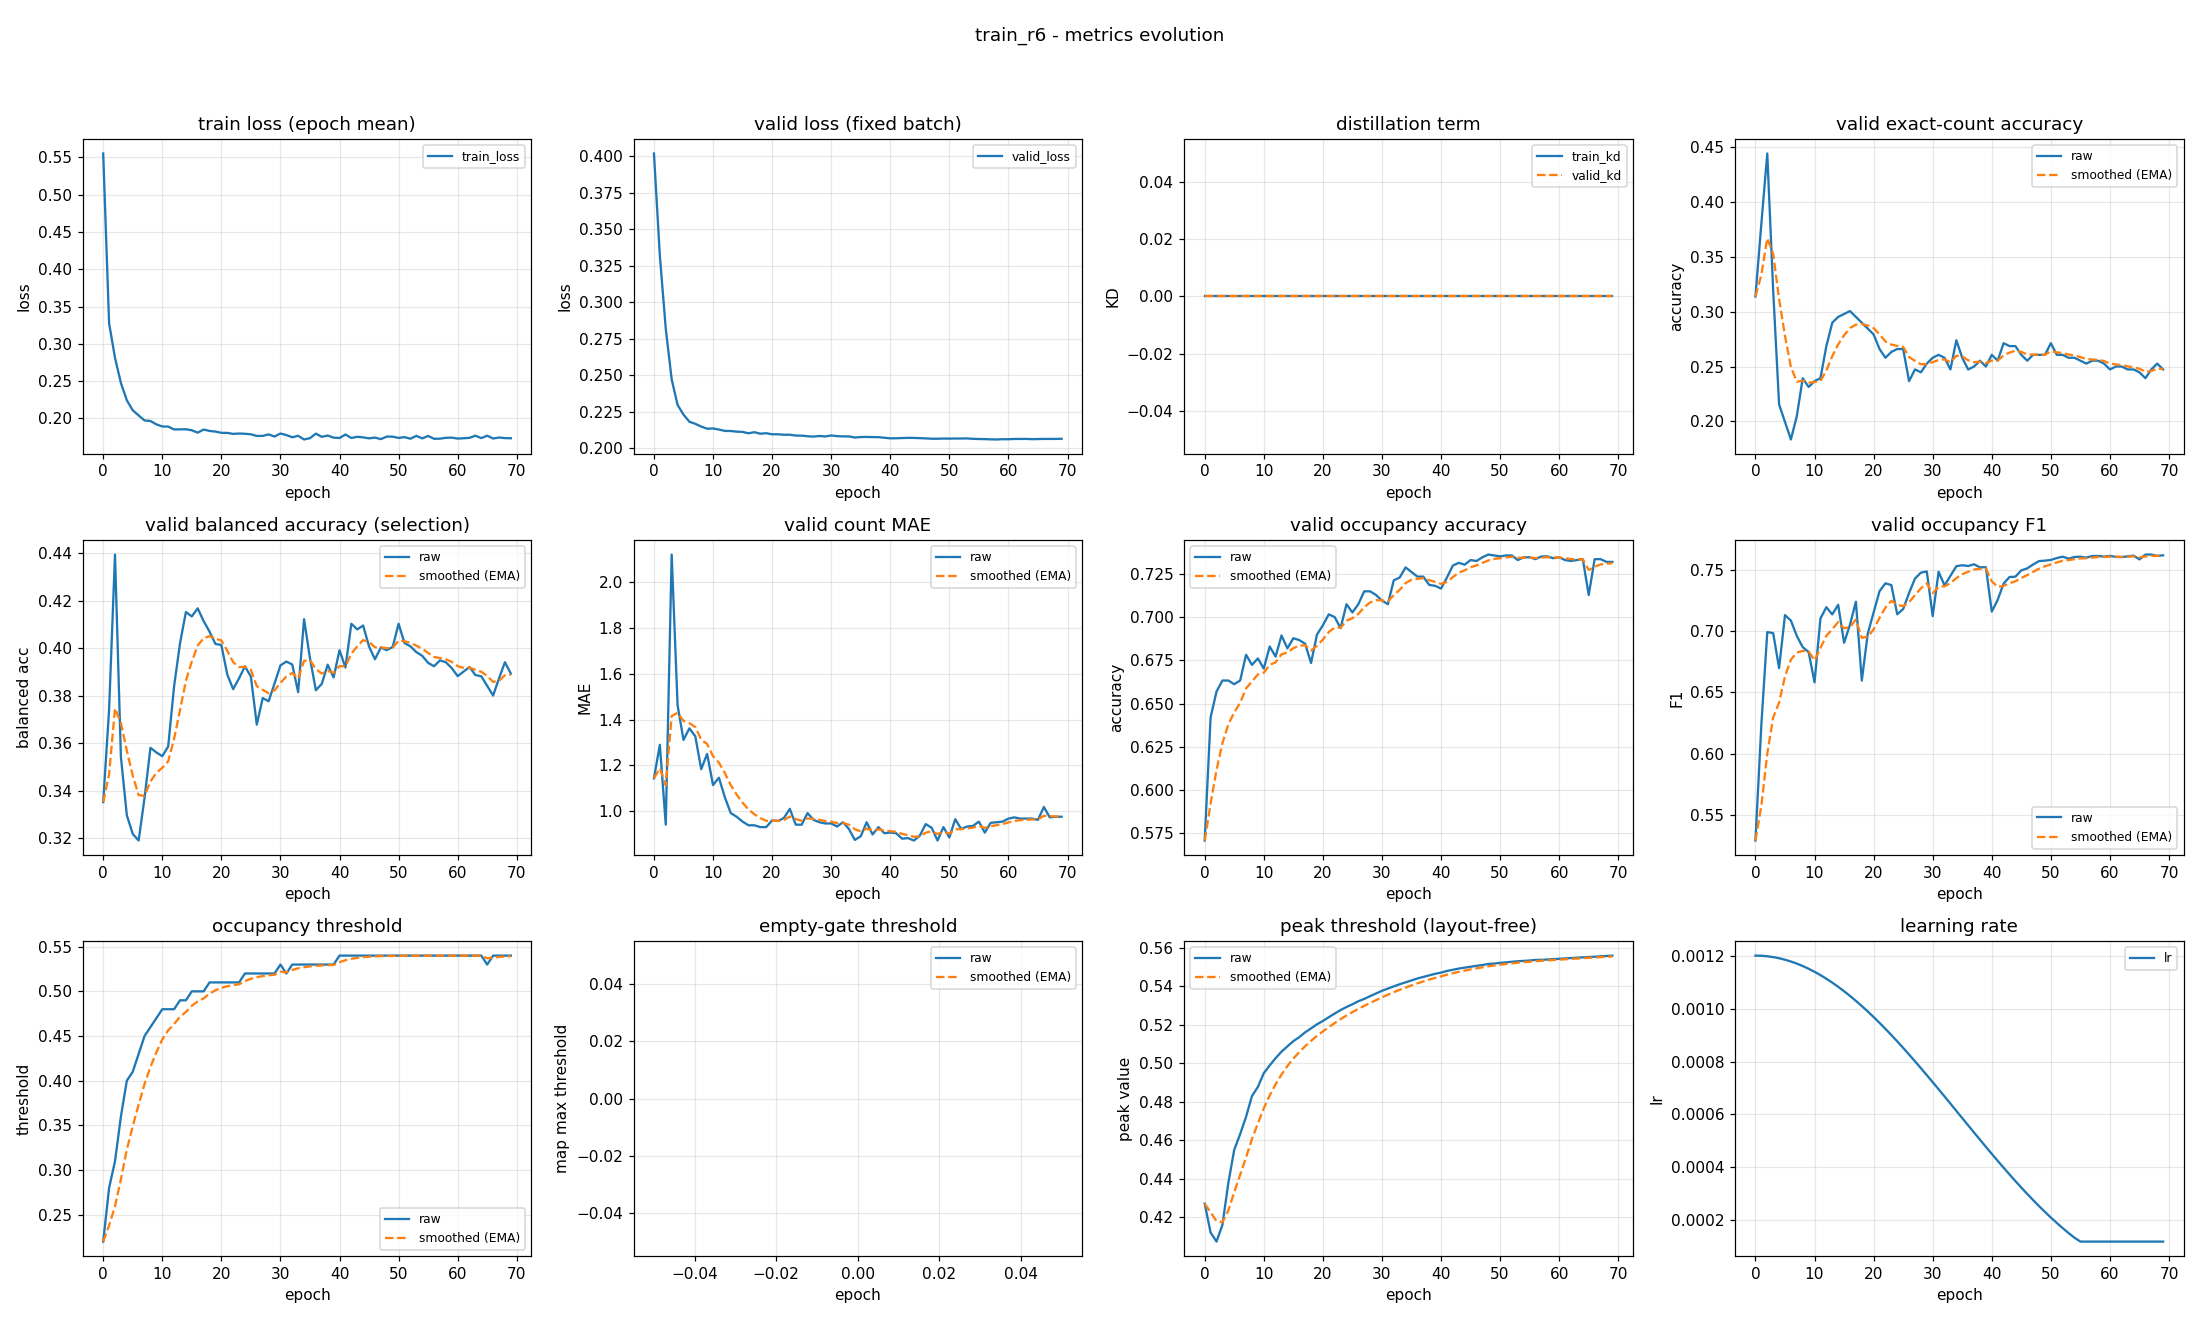

The table this chart was drawn from, first rows:
epoch, train_loss, valid_loss, train_kd, valid_kd, valid_accuracy, valid_accuracy_smoothed, valid_balanced_accuracy, valid_balanced_accuracy_smoothed, valid_mae, valid_mae_smoothed, valid_occupancy_accuracy, valid_occupancy_accuracy_smoothed, valid_occupancy_f1, valid_occupancy_f1_smoothed, valid_occupancy_threshold, valid_occupancy_threshold_smoothed, valid_empty_threshold, valid_empty_threshold_smoothed, valid_peak_threshold, valid_peak_threshold_smoothed, learning_rate
0, 0.5554, 0.402, 0.0, 0.0, 0.3138, 0.3138, 0.3353, 0.3353, 1.144, 1.144, 0.5707, 0.5707, 0.5289, 0.5289, 0.22, 0.22, nan, nan, 0.4272, 0.4272, 0.0012
1, 0.3274, 0.3319, 0.0, 0.0, 0.3803, 0.3338, 0.3743, 0.347, 1.29, 1.188, 0.642, 0.5921, 0.6238, 0.5574, 0.28, 0.238, nan, nan, 0.4121, 0.4227, 0.001199
2, 0.281, 0.2819, 0.0, 0.0, 0.4441, 0.3669, 0.4395, 0.3748, 0.9415, 1.114, 0.6569, 0.6116, 0.6993, 0.6, 0.31, 0.2596, nan, nan, 0.4074, 0.4181, 0.001198
3, 0.2473, 0.2473, 0.0, 0.0, 0.3191, 0.3526, 0.3543, 0.3686, 2.12, 1.415, 0.6633, 0.6271, 0.6984, 0.6295, 0.36, 0.2897, nan, nan, 0.4162, 0.4175, 0.001194
4, 0.2242, 0.2297, 0.0, 0.0, 0.2154, 0.3114, 0.3298, 0.357, 1.463, 1.43, 0.6633, 0.6379, 0.6698, 0.6416, 0.4, 0.3228, nan, nan, 0.4379, 0.4236, 0.00119
5, 0.2107, 0.223, 0.0, 0.0, 0.1995, 0.2778, 0.3219, 0.3465, 1.311, 1.394, 0.6612, 0.6449, 0.7132, 0.6631, 0.41, 0.349, nan, nan, 0.4552, 0.4331, 0.001185
6, 0.2038, 0.2182, 0.0, 0.0, 0.1835, 0.2495, 0.3191, 0.3383, 1.362, 1.384, 0.6633, 0.6504, 0.7087, 0.6768, 0.43, 0.3733, nan, nan, 0.4633, 0.4422, 0.001178
7, 0.197, 0.2167, 0.0, 0.0, 0.2048, 0.2361, 0.3371, 0.3379, 1.327, 1.367, 0.6782, 0.6588, 0.6961, 0.6826, 0.45, 0.3963, nan, nan, 0.4723, 0.4512, 0.00117
8, 0.1963, 0.2149, 0.0, 0.0, 0.2394, 0.2371, 0.3582, 0.344, 1.184, 1.312, 0.6723, 0.6628, 0.687, 0.6839, 0.46, 0.4154, nan, nan, 0.4831, 0.4608, 0.001161
9, 0.1918, 0.2134, 0.0, 0.0, 0.2314, 0.2354, 0.3562, 0.3477, 1.25, 1.293, 0.6761, 0.6668, 0.683, 0.6836, 0.47, 0.4318, nan, nan, 0.4878, 0.4689, 0.00115
10, 0.189, 0.2136, 0.0, 0.0, 0.2367, 0.2358, 0.3546, 0.3498, 1.114, 1.24, 0.6702, 0.6678, 0.6582, 0.676, 0.48, 0.4462, nan, nan, 0.4949, 0.4767, 0.001139
11, 0.1888, 0.2128, 0.0, 0.0, 0.2394, 0.2369, 0.3587, 0.3525, 1.146, 1.212, 0.683, 0.6724, 0.7104, 0.6863, 0.48, 0.4564, nan, nan, 0.499, 0.4834, 0.001126
12, 0.185, 0.2119, 0.0, 0.0, 0.2686, 0.2464, 0.3841, 0.3619, 1.061, 1.167, 0.6771, 0.6738, 0.7196, 0.6963, 0.48, 0.4635, nan, nan, 0.5027, 0.4892, 0.001113
13, 0.1851, 0.2118, 0.0, 0.0, 0.2899, 0.2594, 0.4021, 0.374, 0.992, 1.114, 0.6894, 0.6785, 0.7137, 0.7015, 0.49, 0.4714, nan, nan, 0.5061, 0.4943, 0.001098
14, 0.1852, 0.2114, 0.0, 0.0, 0.2952, 0.2702, 0.4153, 0.3864, 0.9761, 1.073, 0.6819, 0.6795, 0.7216, 0.7076, 0.49, 0.477, nan, nan, 0.5089, 0.4987, 0.001082
15, 0.1839, 0.2112, 0.0, 0.0, 0.2979, 0.2785, 0.4135, 0.3945, 0.9548, 1.037, 0.6878, 0.682, 0.6906, 0.7025, 0.5, 0.4839, nan, nan, 0.5116, 0.5025, 0.001065
16, 0.1807, 0.2103, 0.0, 0.0, 0.3005, 0.2851, 0.4169, 0.4012, 0.9388, 1.008, 0.6867, 0.6834, 0.7054, 0.7033, 0.5, 0.4887, nan, nan, 0.5136, 0.5059, 0.001048
17, 0.1849, 0.211, 0.0, 0.0, 0.2952, 0.2881, 0.4115, 0.4043, 0.9388, 0.9871, 0.6846, 0.6838, 0.7241, 0.7095, 0.5, 0.4921, nan, nan, 0.5162, 0.509, 0.001029
18, 0.183, 0.21, 0.0, 0.0, 0.2899, 0.2887, 0.4071, 0.4052, 0.9309, 0.9702, 0.6734, 0.6806, 0.6596, 0.6946, 0.51, 0.4975, nan, nan, 0.5182, 0.5117, 0.00101
19, 0.1821, 0.2103, 0.0, 0.0, 0.2846, 0.2874, 0.4019, 0.4042, 0.9309, 0.9584, 0.6899, 0.6834, 0.6978, 0.6955, 0.51, 0.5012, nan, nan, 0.5203, 0.5143, 0.0009891
20, 0.1805, 0.2096, 0.0, 0.0, 0.2793, 0.285, 0.4015, 0.4034, 0.9601, 0.9589, 0.6952, 0.687, 0.7154, 0.7015, 0.51, 0.5039, nan, nan, 0.5221, 0.5166, 0.000968
21, 0.1804, 0.2096, 0.0, 0.0, 0.266, 0.2793, 0.3891, 0.3991, 0.9574, 0.9585, 0.7016, 0.6913, 0.7327, 0.7109, 0.51, 0.5057, nan, nan, 0.524, 0.5189, 0.000946
22, 0.179, 0.2093, 0.0, 0.0, 0.258, 0.2729, 0.3829, 0.3942, 0.9707, 0.9622, 0.7, 0.6939, 0.7391, 0.7193, 0.51, 0.507, nan, nan, 0.5259, 0.521, 0.0009233
23, 0.1795, 0.2093, 0.0, 0.0, 0.2633, 0.27, 0.3874, 0.3922, 1.011, 0.9767, 0.6936, 0.6938, 0.7377, 0.7248, 0.51, 0.5079, nan, nan, 0.5278, 0.523, 0.0009
24, 0.1792, 0.2087, 0.0, 0.0, 0.266, 0.2688, 0.3925, 0.3923, 0.9415, 0.9661, 0.7074, 0.6979, 0.7138, 0.7215, 0.52, 0.5115, nan, nan, 0.5293, 0.5249, 0.000876
25, 0.1785, 0.2087, 0.0, 0.0, 0.266, 0.2679, 0.3881, 0.391, 0.9415, 0.9587, 0.7027, 0.6993, 0.7181, 0.7205, 0.52, 0.5141, nan, nan, 0.5307, 0.5267, 0.0008515
26, 0.1763, 0.2082, 0.0, 0.0, 0.2367, 0.2586, 0.3679, 0.3841, 0.992, 0.9687, 0.7074, 0.7018, 0.7312, 0.7237, 0.52, 0.5158, nan, nan, 0.5323, 0.5284, 0.0008265
27, 0.1763, 0.208, 0.0, 0.0, 0.2473, 0.2552, 0.3791, 0.3826, 0.9628, 0.9669, 0.7149, 0.7057, 0.743, 0.7295, 0.52, 0.5171, nan, nan, 0.5335, 0.5299, 0.0008009
28, 0.1784, 0.2084, 0.0, 0.0, 0.2447, 0.252, 0.3778, 0.3812, 0.9521, 0.9625, 0.7149, 0.7085, 0.7479, 0.735, 0.52, 0.518, nan, nan, 0.535, 0.5314, 0.000775
29, 0.1755, 0.2081, 0.0, 0.0, 0.2527, 0.2522, 0.3852, 0.3824, 0.9468, 0.9578, 0.7128, 0.7098, 0.7488, 0.7392, 0.52, 0.5186, nan, nan, 0.5364, 0.5329, 0.0007487
30, 0.1795, 0.2088, 0.0, 0.0, 0.258, 0.254, 0.3929, 0.3855, 0.9468, 0.9545, 0.7096, 0.7097, 0.7123, 0.7311, 0.53, 0.522, nan, nan, 0.5377, 0.5344, 0.0007221
31, 0.1775, 0.2083, 0.0, 0.0, 0.2606, 0.256, 0.3945, 0.3882, 0.9335, 0.9482, 0.7074, 0.709, 0.7486, 0.7364, 0.52, 0.5214, nan, nan, 0.5389, 0.5357, 0.0006952
32, 0.1745, 0.2081, 0.0, 0.0, 0.258, 0.2566, 0.3932, 0.3897, 0.9521, 0.9494, 0.7213, 0.7127, 0.7375, 0.7367, 0.53, 0.524, nan, nan, 0.5401, 0.537, 0.0006681
33, 0.1765, 0.2081, 0.0, 0.0, 0.2473, 0.2538, 0.3816, 0.3873, 0.9229, 0.9414, 0.7229, 0.7158, 0.7452, 0.7393, 0.53, 0.5258, nan, nan, 0.5412, 0.5383, 0.0006409
34, 0.1715, 0.2074, 0.0, 0.0, 0.2739, 0.2598, 0.4123, 0.3948, 0.875, 0.9215, 0.7287, 0.7196, 0.7531, 0.7434, 0.53, 0.5271, nan, nan, 0.5422, 0.5394, 0.0006137
35, 0.1733, 0.2077, 0.0, 0.0, 0.258, 0.2593, 0.3959, 0.3951, 0.891, 0.9123, 0.7261, 0.7216, 0.7539, 0.7466, 0.53, 0.5279, nan, nan, 0.5431, 0.5405, 0.0005863
36, 0.1794, 0.2078, 0.0, 0.0, 0.2473, 0.2557, 0.3824, 0.3913, 0.9521, 0.9243, 0.7234, 0.7221, 0.7533, 0.7486, 0.53, 0.5286, nan, nan, 0.5442, 0.5416, 0.0005591
37, 0.1751, 0.2076, 0.0, 0.0, 0.25, 0.254, 0.3851, 0.3894, 0.8989, 0.9167, 0.7234, 0.7225, 0.7547, 0.7504, 0.53, 0.529, nan, nan, 0.545, 0.5426, 0.0005319
38, 0.1768, 0.2076, 0.0, 0.0, 0.2553, 0.2544, 0.3932, 0.3906, 0.9309, 0.9209, 0.7186, 0.7213, 0.7522, 0.751, 0.53, 0.5293, nan, nan, 0.5458, 0.5436, 0.0005048
39, 0.174, 0.2072, 0.0, 0.0, 0.25, 0.2531, 0.3878, 0.3897, 0.9043, 0.9159, 0.7181, 0.7204, 0.7523, 0.7514, 0.53, 0.5295, nan, nan, 0.5466, 0.5445, 0.0004779
40, 0.1735, 0.2068, 0.0, 0.0, 0.2606, 0.2553, 0.3993, 0.3926, 0.9069, 0.9132, 0.7165, 0.7192, 0.716, 0.7408, 0.54, 0.5327, nan, nan, 0.5472, 0.5453, 0.0004513
41, 0.1782, 0.2069, 0.0, 0.0, 0.2553, 0.2553, 0.392, 0.3924, 0.9043, 0.9105, 0.7229, 0.7203, 0.7256, 0.7362, 0.54, 0.5349, nan, nan, 0.548, 0.5461, 0.000425
42, 0.1736, 0.207, 0.0, 0.0, 0.2713, 0.2601, 0.4104, 0.3978, 0.8803, 0.9015, 0.7298, 0.7231, 0.739, 0.7371, 0.54, 0.5364, nan, nan, 0.5487, 0.5469, 0.0003991
43, 0.1751, 0.2071, 0.0, 0.0, 0.2686, 0.2627, 0.408, 0.4009, 0.883, 0.8959, 0.7314, 0.7256, 0.7443, 0.7392, 0.54, 0.5375, nan, nan, 0.5493, 0.5476, 0.0003735
44, 0.1743, 0.2071, 0.0, 0.0, 0.2686, 0.2645, 0.4097, 0.4035, 0.8723, 0.8888, 0.7303, 0.727, 0.7446, 0.7408, 0.54, 0.5382, nan, nan, 0.5498, 0.5483, 0.0003485
45, 0.1731, 0.2069, 0.0, 0.0, 0.2606, 0.2633, 0.4008, 0.4027, 0.8936, 0.8903, 0.733, 0.7288, 0.7498, 0.7435, 0.54, 0.5388, nan, nan, 0.5502, 0.5489, 0.000324
46, 0.174, 0.2068, 0.0, 0.0, 0.2553, 0.2609, 0.3955, 0.4005, 0.9441, 0.9064, 0.7324, 0.7299, 0.7514, 0.7459, 0.54, 0.5391, nan, nan, 0.5507, 0.5494, 0.0003
47, 0.172, 0.2065, 0.0, 0.0, 0.2606, 0.2608, 0.4004, 0.4005, 0.9282, 0.913, 0.7346, 0.7313, 0.7545, 0.7485, 0.54, 0.5394, nan, nan, 0.5512, 0.5499, 0.0002767
48, 0.1754, 0.2065, 0.0, 0.0, 0.2606, 0.2608, 0.3993, 0.4001, 0.8723, 0.9008, 0.7362, 0.7328, 0.7573, 0.7511, 0.54, 0.5396, nan, nan, 0.5517, 0.5505, 0.000254
49, 0.1753, 0.2067, 0.0, 0.0, 0.2606, 0.2607, 0.4007, 0.4003, 0.9309, 0.9098, 0.7356, 0.7336, 0.7577, 0.7531, 0.54, 0.5397, nan, nan, 0.5519, 0.5509, 0.000232
50, 0.1736, 0.2066, 0.0, 0.0, 0.2713, 0.2639, 0.4104, 0.4033, 0.8856, 0.9026, 0.7351, 0.7341, 0.7583, 0.7546, 0.54, 0.5398, nan, nan, 0.5523, 0.5513, 0.0002109
51, 0.1747, 0.2067, 0.0, 0.0, 0.2606, 0.2629, 0.4022, 0.403, 0.9654, 0.9214, 0.7356, 0.7345, 0.7598, 0.7562, 0.54, 0.5399, nan, nan, 0.5525, 0.5517, 0.0001905
52, 0.1725, 0.2067, 0.0, 0.0, 0.2606, 0.2622, 0.4009, 0.4024, 0.9229, 0.9219, 0.7356, 0.7349, 0.7609, 0.7576, 0.54, 0.5399, nan, nan, 0.5528, 0.552, 0.0001709
53, 0.1764, 0.2067, 0.0, 0.0, 0.258, 0.261, 0.3985, 0.4012, 0.9335, 0.9253, 0.733, 0.7343, 0.7593, 0.7581, 0.54, 0.5399, nan, nan, 0.5531, 0.5523, 0.0001523
54, 0.173, 0.2065, 0.0, 0.0, 0.258, 0.2601, 0.3969, 0.3999, 0.9362, 0.9286, 0.7346, 0.7344, 0.7607, 0.7589, 0.54, 0.54, nan, nan, 0.5533, 0.5526, 0.0001346
55, 0.1763, 0.2063, 0.0, 0.0, 0.2553, 0.2586, 0.3939, 0.3981, 0.9548, 0.9365, 0.7346, 0.7344, 0.7609, 0.7595, 0.54, 0.54, nan, nan, 0.5535, 0.5529, 0.00012
56, 0.1724, 0.2063, 0.0, 0.0, 0.2527, 0.2568, 0.3925, 0.3964, 0.9069, 0.9276, 0.7335, 0.7342, 0.7602, 0.7597, 0.54, 0.54, nan, nan, 0.5538, 0.5532, 0.00012
57, 0.1726, 0.2061, 0.0, 0.0, 0.2553, 0.2564, 0.395, 0.396, 0.9495, 0.9342, 0.7351, 0.7344, 0.7615, 0.7602, 0.54, 0.54, nan, nan, 0.5538, 0.5534, 0.00012
58, 0.1737, 0.206, 0.0, 0.0, 0.2553, 0.2561, 0.3942, 0.3955, 0.9521, 0.9395, 0.7351, 0.7346, 0.7615, 0.7606, 0.54, 0.54, nan, nan, 0.554, 0.5536, 0.00012
59, 0.174, 0.2062, 0.0, 0.0, 0.2527, 0.255, 0.3917, 0.3943, 0.9548, 0.9441, 0.734, 0.7345, 0.761, 0.7607, 0.54, 0.54, nan, nan, 0.5542, 0.5538, 0.00012
... 10 more rows
